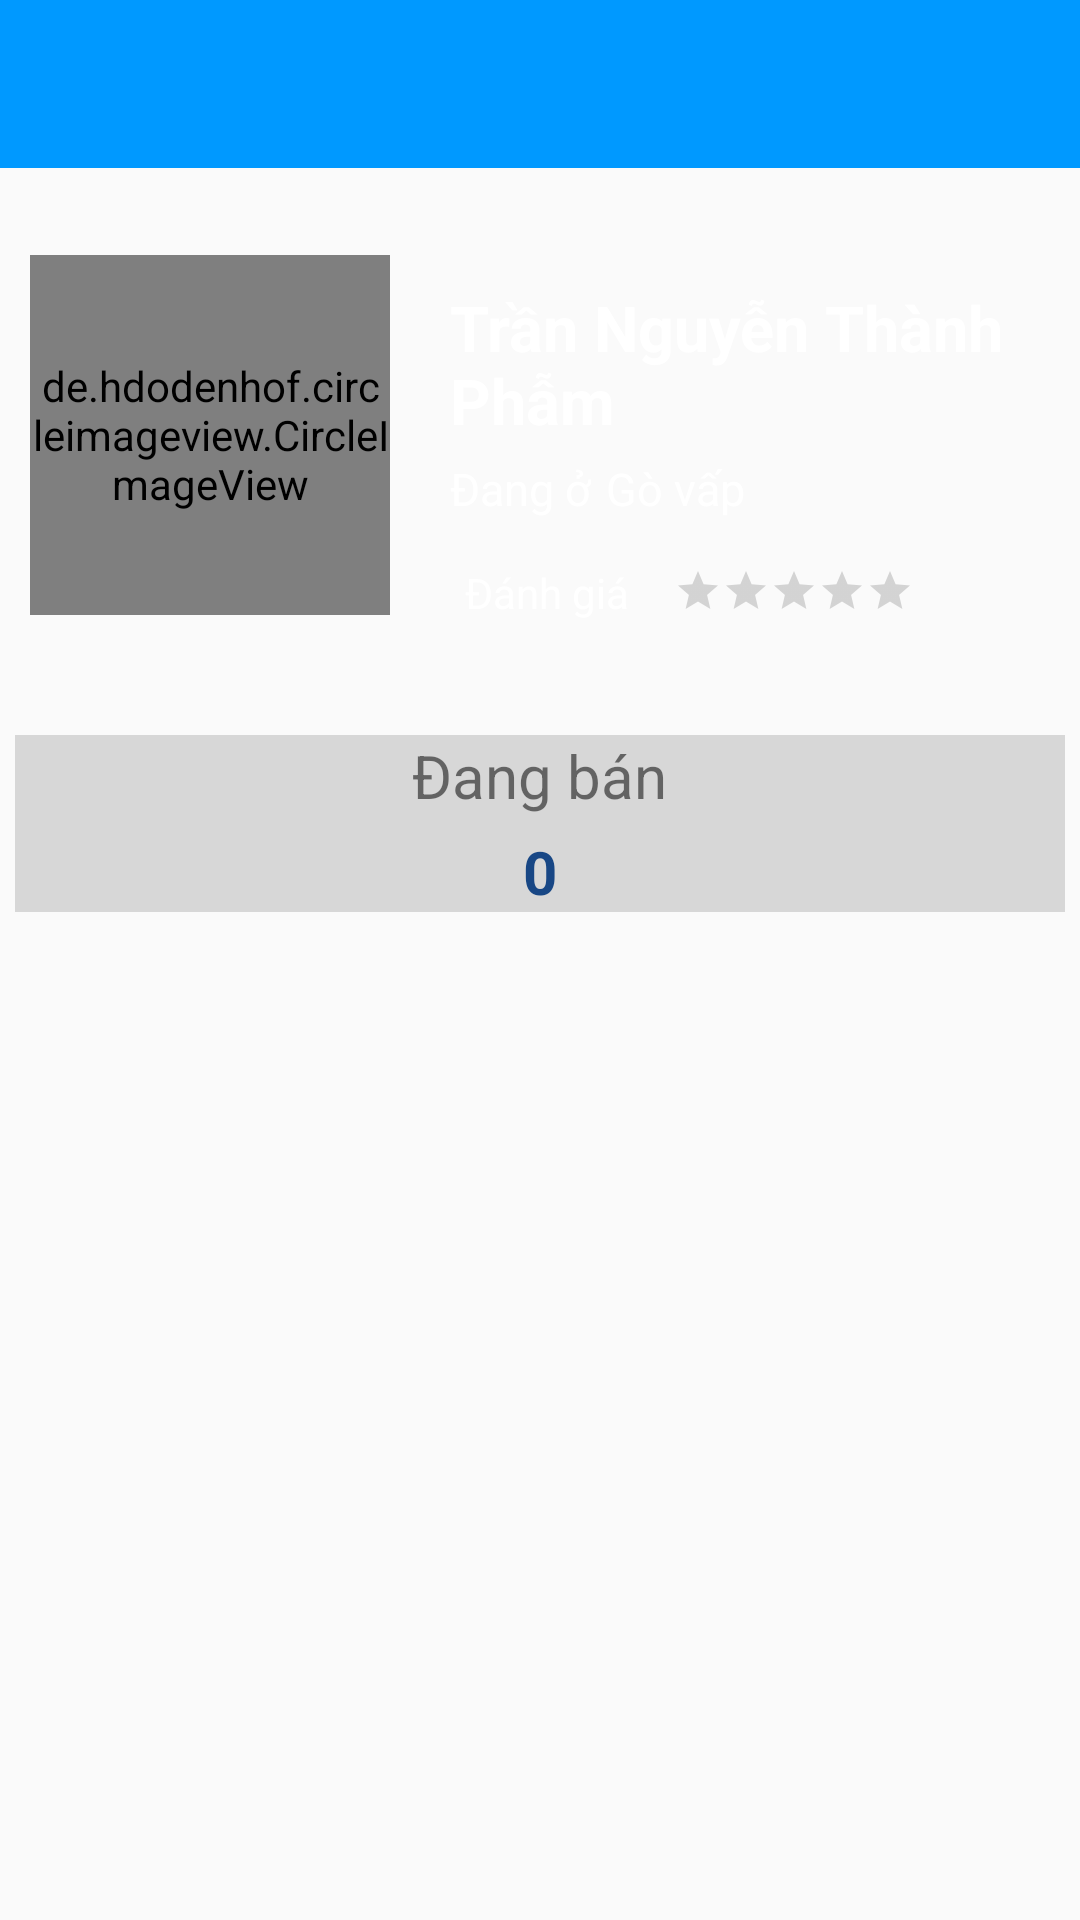

Layout XML and referenced resources for this Android screen:
<!-- AndroidManifest.xml: application theme AppTheme -->
<!-- res/layout/activity_profile.xml -->
<?xml version="1.0" encoding="utf-8"?>
<RelativeLayout xmlns:android="http://schemas.android.com/apk/res/android"
    xmlns:tools="http://schemas.android.com/tools"
    android:layout_width="match_parent"
    android:layout_height="match_parent"
    android:paddingBottom="10dp"
    xmlns:app="http://schemas.android.com/apk/res-auto">


    <LinearLayout
        android:layout_width="match_parent"
        android:layout_height="wrap_content"
        android:orientation="vertical"
        android:id="@+id/llTop">



        <RelativeLayout
            android:layout_width="match_parent"
            android:layout_height="wrap_content">

            <RelativeLayout
                android:layout_width="match_parent"
                android:layout_height="240dp"
                android:background="@drawable/gradientbackground">
                <de.hdodenhof.circleimageview.CircleImageView
                    android:id="@+id/imgAvatar_viewprofile"
                    android:layout_width="120dp"
                    android:layout_height="120dp"
                    android:layout_gravity="center_horizontal"
                    android:layout_marginTop="85dp"
                    android:layout_marginLeft="10dp"/>

                <TextView
                    android:id="@+id/tvTenngdung_viewprofile"
                    android:layout_width="wrap_content"
                    android:layout_height="wrap_content"
                    android:layout_toRightOf="@id/imgAvatar_viewprofile"
                    android:paddingTop="90dp"
                    android:paddingLeft="20dp"
                    android:layout_marginTop="5dp"
                    android:textColor="@color/colorTextLight"
                    android:textSize="21sp"
                    android:text="Trần Nguyễn Thành Phẫm"
                    android:textStyle="bold" />
                <TextView
                    android:id="@+id/tvDc_viewprofile"
                    android:layout_width="wrap_content"
                    android:layout_height="wrap_content"
                    android:layout_below="@id/tvTenngdung_viewprofile"
                    android:layout_toRightOf="@+id/imgAvatar_viewprofile"
                    android:paddingLeft="20dp"
                    android:text="Đang ở"
                    android:textColor="@color/colorTextLight"
                    android:layout_marginTop="5dp"
                    android:textSize="15dp"/>
                <TextView
                    android:id="@+id/tvDiachi_viewprofile"
                    android:layout_width="wrap_content"
                    android:layout_height="wrap_content"
                    android:layout_below="@id/tvTenngdung_viewprofile"
                    android:layout_toRightOf="@+id/tvDc_viewprofile"
                    android:text="Gò vấp"
                    android:paddingLeft="5dp"
                    android:textColor="@color/colorTextLight"
                    android:layout_marginTop="5dp"
                    android:textSize="15dp"/>
                <TextView
                    android:id="@+id/tvDanhgia_viewprofile"
                    android:layout_width="wrap_content"
                    android:layout_height="wrap_content"
                    android:layout_below="@id/tvDiachi_viewprofile"
                    android:layout_toRightOf="@id/imgAvatar_viewprofile"
                    android:layout_marginLeft="20dp"
                    android:text="Đánh giá"
                    android:layout_marginTop="10dp"
                    android:textColor="@color/colorTextLight"
                    android:textAllCaps="false"
                    android:padding="5dp"
                    android:background="@drawable/textview_border"/>
                <RatingBar
                    android:id="@+id/Ratingbar_viewprofile"
                    style="?android:attr/ratingBarStyleSmall"
                    android:layout_width="wrap_content"
                    android:layout_height="wrap_content"
                    android:layout_below="@id/tvDiachi_viewprofile"
                    android:layout_toRightOf="@id/tvDanhgia_viewprofile"
                    android:numStars="5"
                    android:isIndicator="true"
                    android:stepSize="0.5"
                    android:layout_marginTop="16dp"
                    android:layout_marginLeft="10dp"
                    />
            </RelativeLayout>






        </RelativeLayout>

        <LinearLayout
            android:layout_width="match_parent"
            android:layout_height="match_parent"
            android:orientation="horizontal"
            android:weightSum="1">

            <LinearLayout
                android:layout_width="0dp"
                android:layout_height="match_parent"
                android:layout_weight="1"
                android:gravity="center"
                android:orientation="vertical"
                android:background="#D7D7D7"
                android:layout_margin="5dp"
                android:id="@+id/llDangban_profile">
                <TextView
                    android:layout_width="wrap_content"
                    android:layout_height="wrap_content"
                    android:text="Đang bán"
                    android:textSize="20sp" />

                <TextView
                    android:id="@+id/tvSoluongdangban_Profile"
                    android:layout_width="wrap_content"
                    android:layout_height="wrap_content"
                    android:paddingTop="5dp"
                    android:text="0"
                    android:textColor="@color/startBlue"
                    android:textSize="20sp"
                    android:textStyle="bold" />

            </LinearLayout>





























        </LinearLayout>



    </LinearLayout>
    <FrameLayout
        android:layout_width="match_parent"
        android:layout_height="match_parent"
        android:layout_below="@+id/llTop"
        android:id="@+id/fragment_container_profile">

    </FrameLayout>
    <FrameLayout
        android:layout_width="match_parent"
        android:layout_height="wrap_content"
        android:id="@+id/framtoolbar2">
        <androidx.appcompat.widget.Toolbar
            android:layout_width="match_parent"
            android:layout_height="wrap_content"
            android:theme="@style/CustomActionBar"
            android:id="@+id/toolbar_profile"
            android:background="@color/colorAccent">

        </androidx.appcompat.widget.Toolbar>
    </FrameLayout>


</RelativeLayout>
<!-- resources referenced by this layout -->
<resources>
  <color name="colorAccent">#0099FF</color>
  <color name="colorTextLight">#FFFFFF</color>
  <color name="startBlue">#184785</color>
  <style name="CustomActionBar" parent="@style/ThemeOverlay.AppCompat.Dark.ActionBar">
          <item name="android:windowActionBarOverlay">true</item>
          
          <item name="windowActionBarOverlay">true</item>
  
      </style>
  <style name="AppTheme" parent="Theme.AppCompat.Light.NoActionBar">
          
          <item name="colorPrimary">@color/colorPrimary</item>
          <item name="colorPrimaryDark">@color/colorPrimaryDark</item>
          <item name="colorAccent">@color/colorAccent</item>
          <item name="android:navigationBarColor">#000000</item>
      </style>
  <color name="colorPrimary">#0099FF</color>
  <color name="colorPrimaryDark">#009BFF</color>
</resources>
